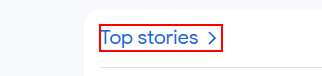
Workflow: google new

Step 1: click on the link

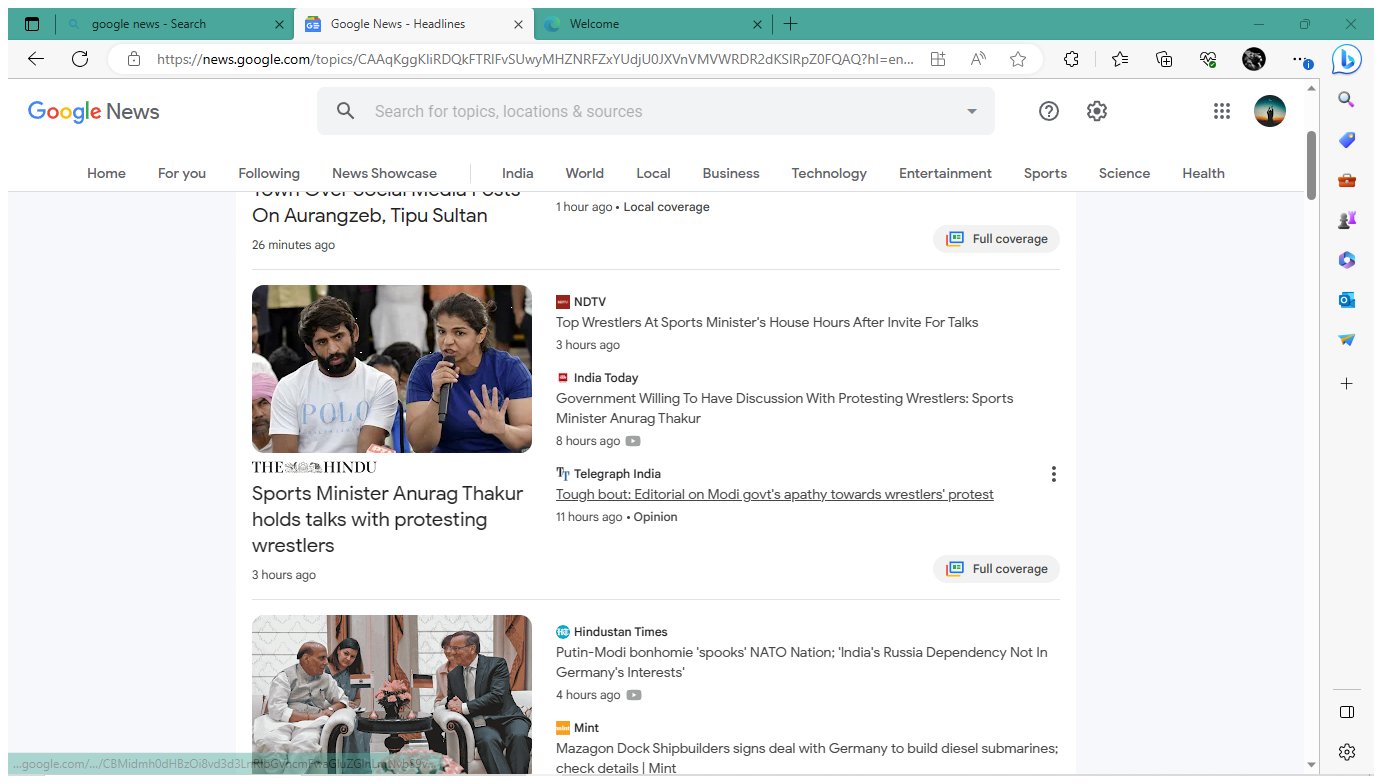
Step 2: Attach Browser 'GoogleNew Page' in window 'Google News - Headlines' (msedge.exe)

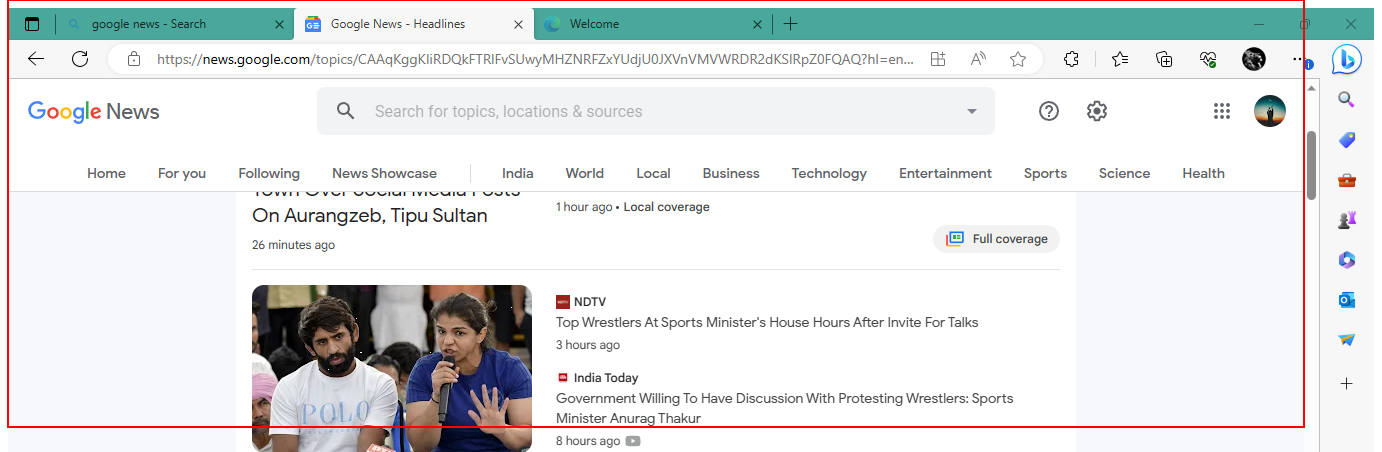
Step 3: get-text from the page